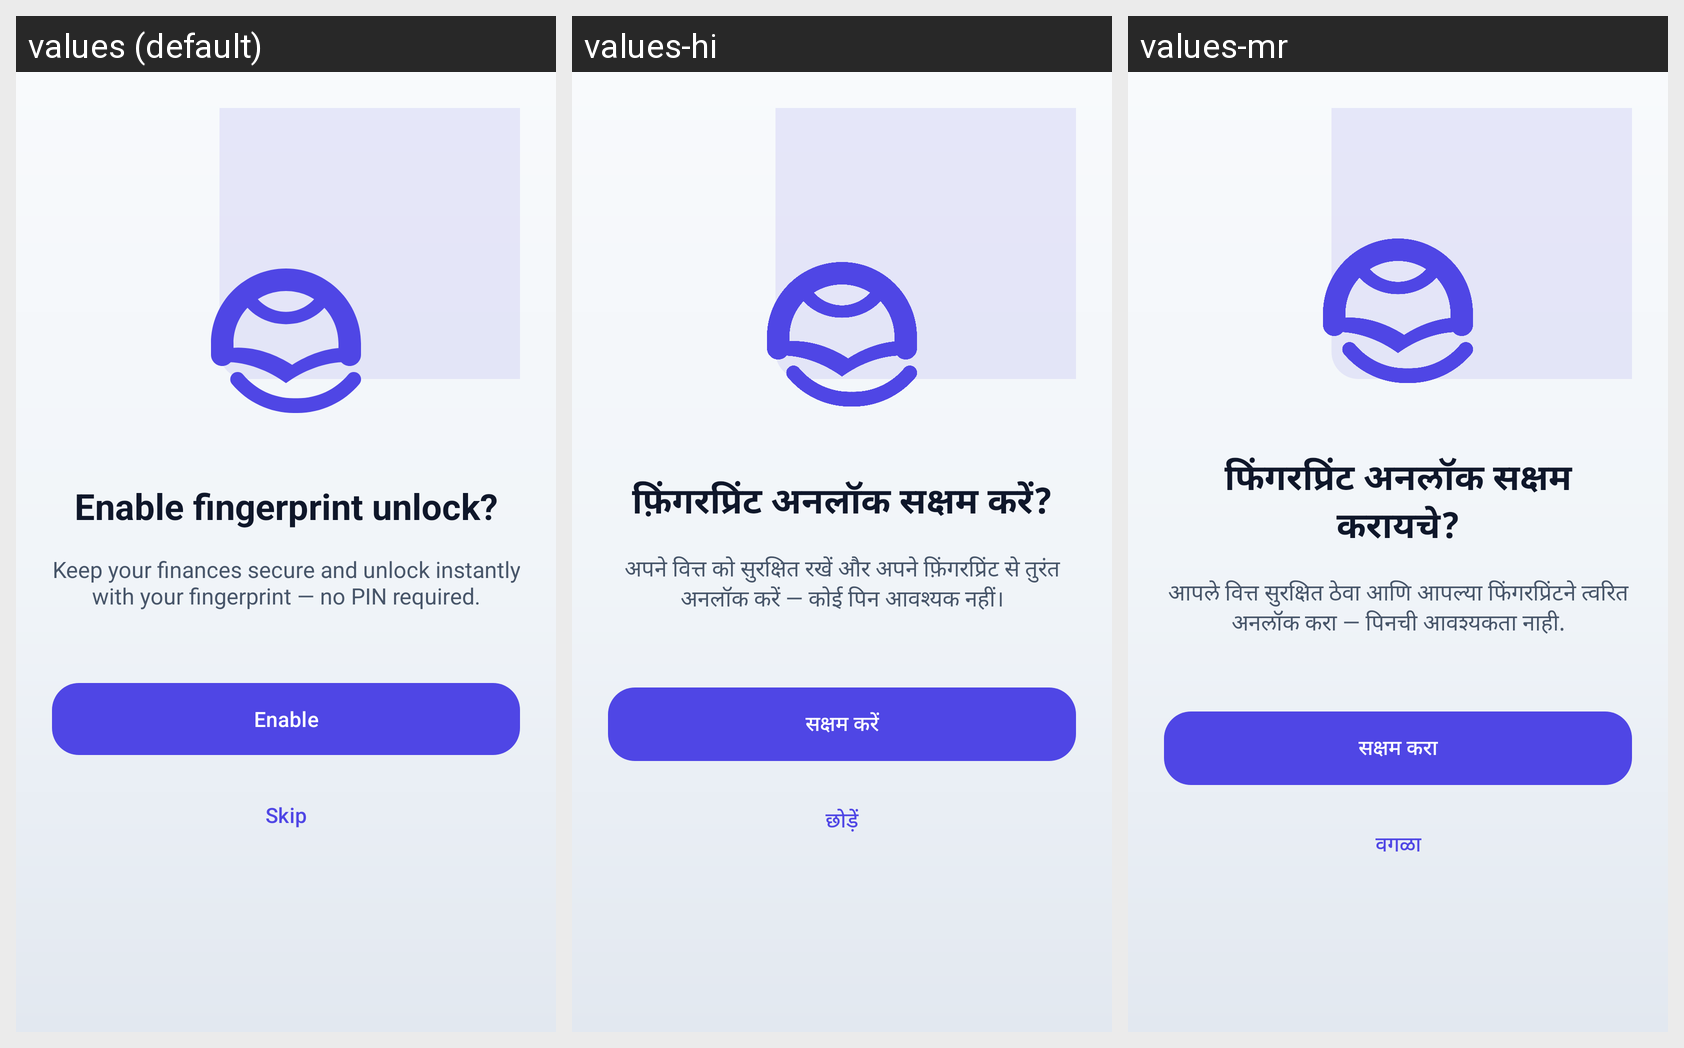

Strings drawn on this Android screen and how each of the app's shown locales translates them:
Android screen res/layout/activity_biometric_setup.xml rendered under 3 locales, left to right: values (default), values-hi, values-mr. Device: Nexus 5 (rendered at 1080×1920; each locale shown at half size, 540×960, under a caption strip naming it); theme Theme.MoneyLens.
Strings drawn on this screen, with the default value and each locale's value (text and hints the layout hard-codes, and strings that could not be matched under every locale, appear in the picture but are not listed):

biometric_setup_title
  values: Enable fingerprint unlock?
  values-hi: फ़िंगरप्रिंट अनलॉक सक्षम करें?
  values-mr: फिंगरप्रिंट अनलॉक सक्षम करायचे?

biometric_setup_desc
  values: Keep your finances secure and unlock instantly with your fingerprint — no PIN required.
  values-hi: अपने वित्त को सुरक्षित रखें और अपने फ़िंगरप्रिंट से तुरंत अनलॉक करें — कोई पिन आवश्यक नहीं।
  values-mr: आपले वित्त सुरक्षित ठेवा आणि आपल्या फिंगरप्रिंटने त्वरित अनलॉक करा — पिनची आवश्यकता नाही.

enable
  values: Enable
  values-hi: सक्षम करें
  values-mr: सक्षम करा

skip
  values: Skip
  values-hi: छोड़ें
  values-mr: वगळा
